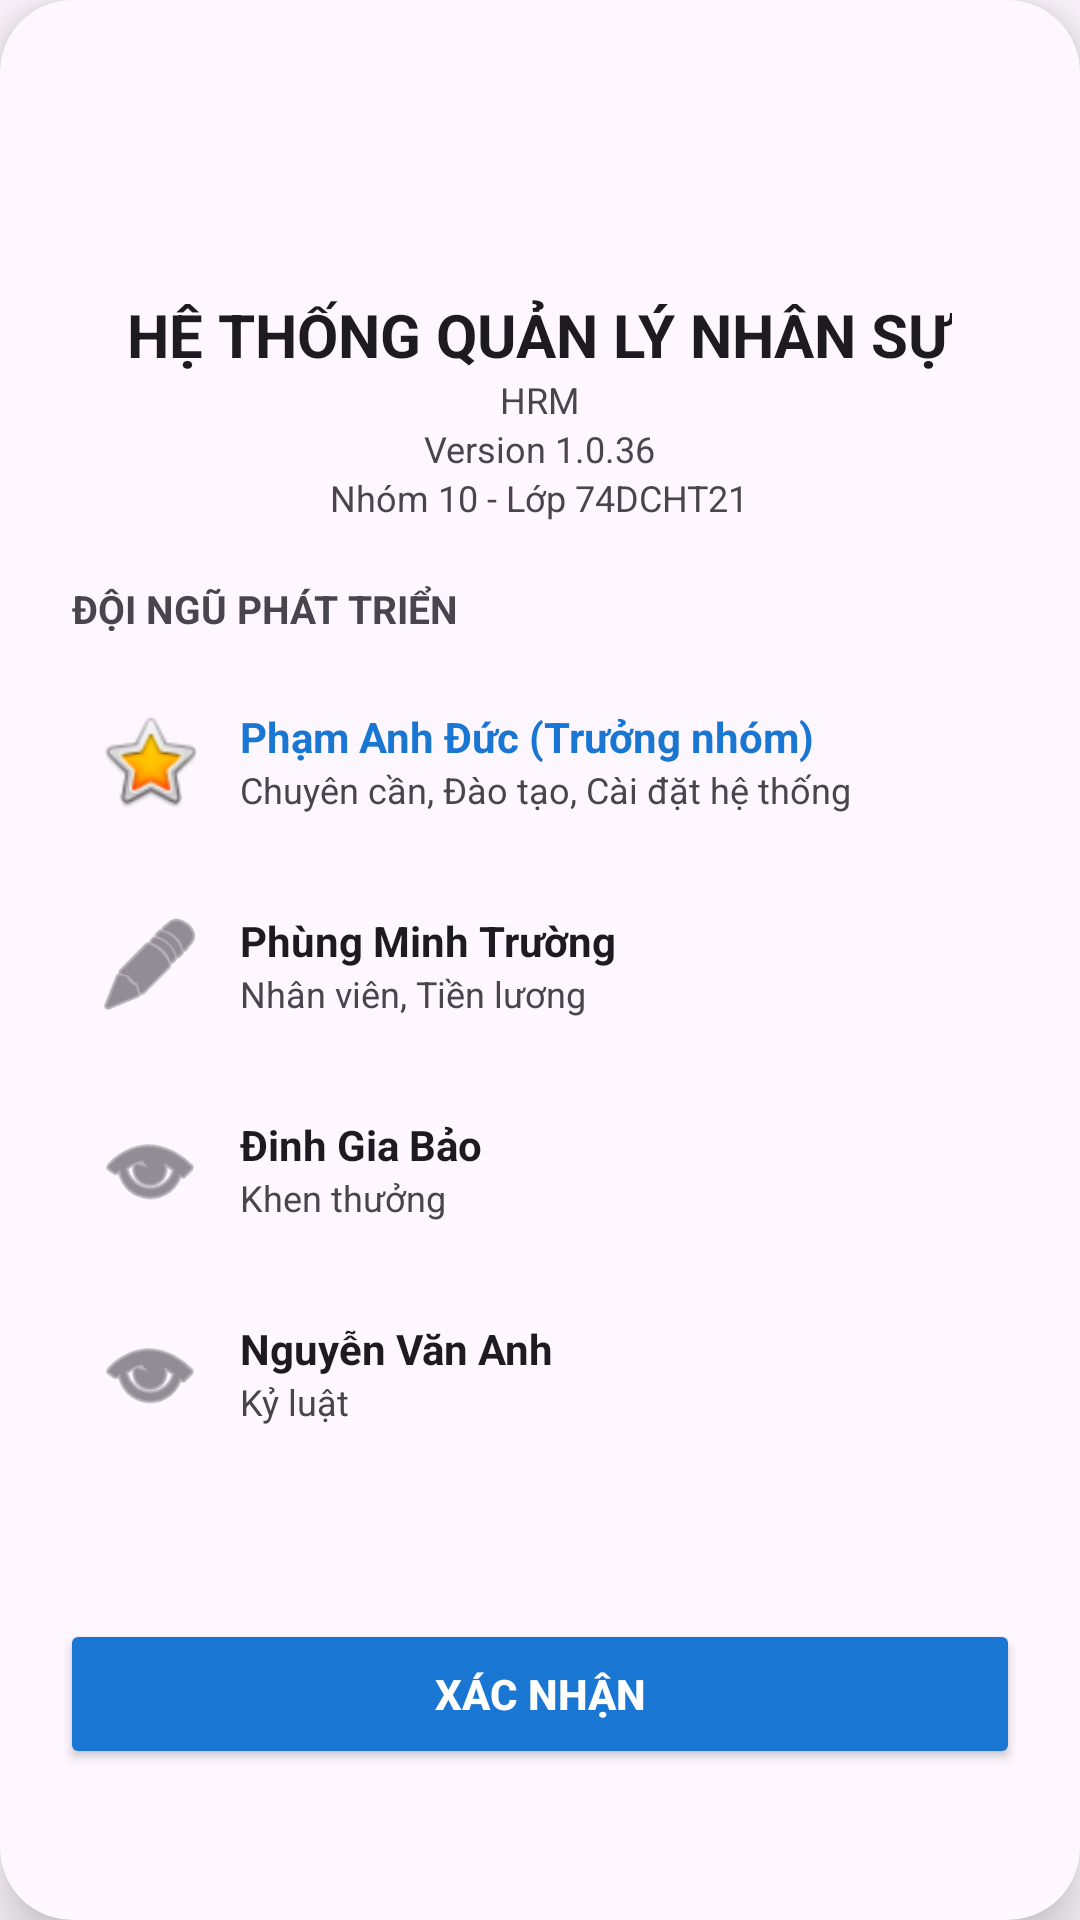

Layout XML and referenced resources for this Android screen:
<!-- AndroidManifest.xml: application theme Theme.HRM -->
<!-- res/layout/dialog_about.xml -->
<?xml version="1.0" encoding="utf-8"?>
<androidx.cardview.widget.CardView xmlns:android="http://schemas.android.com/apk/res/android"
    xmlns:app="http://schemas.android.com/apk/res-auto"
    android:layout_width="match_parent"
    android:layout_height="wrap_content"
    android:layout_margin="20dp"
    app:cardBackgroundColor="?attr/colorSurface"
    app:cardCornerRadius="24dp"
    app:cardElevation="10dp">

    <LinearLayout
        android:layout_width="match_parent"
        android:layout_height="wrap_content"
        android:gravity="center"
        android:orientation="vertical"
        android:padding="20dp">

        <ImageView
            android:layout_width="70dp"
            android:layout_height="70dp"
            android:layout_marginBottom="8dp"
            android:src="@drawable/ic_launcher_foreground"
            app:tint="?attr/colorPrimary" />

        <TextView
            android:layout_width="wrap_content"
            android:layout_height="wrap_content"
            android:text="HỆ THỐNG QUẢN LÝ NHÂN SỰ"
            android:textColor="?android:attr/textColorPrimary"
            android:textSize="20sp"
            android:textStyle="bold" />

        <TextView
            android:layout_width="wrap_content"
            android:layout_height="wrap_content"
            android:text="HRM"
            android:textColor="?android:attr/textColorSecondary"
            android:textSize="12sp" />

        <TextView
            android:layout_width="wrap_content"
            android:layout_height="wrap_content"
            android:text="Version 1.0.36"
            android:textColor="?android:attr/textColorSecondary"
            android:textSize="12sp" />

        <TextView
            android:layout_width="wrap_content"
            android:layout_height="wrap_content"
            android:layout_marginBottom="20dp"
            android:text="Nhóm 10 - Lớp 74DCHT21"
            android:textColor="?android:attr/textColorSecondary"
            android:textSize="12sp" />

        <TextView
            android:layout_width="match_parent"
            android:layout_height="wrap_content"
            android:layout_marginBottom="12dp"
            android:paddingStart="4dp"
            android:text="ĐỘI NGŨ PHÁT TRIỂN"
            android:textColor="?android:attr/textColorSecondary"
            android:textSize="13sp"
            android:textStyle="bold" />

        <ScrollView
            android:layout_width="match_parent"
            android:layout_height="300dp"
            android:fadeScrollbars="false">

            <LinearLayout
                android:layout_width="match_parent"
                android:layout_height="wrap_content"
                android:orientation="vertical">

                <androidx.cardview.widget.CardView
                    android:layout_width="match_parent"
                    android:layout_height="wrap_content"
                    android:layout_marginBottom="8dp"
                    app:cardBackgroundColor="?android:attr/windowBackground"
                    app:cardCornerRadius="12dp"
                    app:cardElevation="0dp">

                    <LinearLayout
                        android:layout_width="match_parent"
                        android:layout_height="wrap_content"
                        android:gravity="center_vertical"
                        android:padding="12dp">

                        <ImageView
                            android:layout_width="36dp"
                            android:layout_height="36dp"
                            android:src="@android:drawable/btn_star_big_on" />

                        <LinearLayout
                            android:layout_width="wrap_content"
                            android:layout_height="wrap_content"
                            android:layout_marginStart="12dp"
                            android:orientation="vertical">

                            <TextView
                                android:layout_width="wrap_content"
                                android:layout_height="wrap_content"
                                android:text="Phạm Anh Đức (Trưởng nhóm)"
                                android:textColor="?attr/colorPrimary"
                                android:textStyle="bold" />

                            <TextView
                                android:layout_width="wrap_content"
                                android:layout_height="wrap_content"
                                android:text="Chuyên cần, Đào tạo, Cài đặt hệ thống"
                                android:textColor="?android:attr/textColorSecondary"
                                android:textSize="12sp" />
                        </LinearLayout>
                    </LinearLayout>
                </androidx.cardview.widget.CardView>

                <androidx.cardview.widget.CardView
                    android:layout_width="match_parent"
                    android:layout_height="wrap_content"
                    android:layout_marginBottom="8dp"
                    app:cardBackgroundColor="?android:attr/windowBackground"
                    app:cardCornerRadius="12dp"
                    app:cardElevation="0dp">

                    <LinearLayout
                        android:layout_width="match_parent"
                        android:layout_height="wrap_content"
                        android:gravity="center_vertical"
                        android:padding="12dp">

                        <ImageView
                            android:layout_width="36dp"
                            android:layout_height="36dp"
                            android:src="@android:drawable/ic_menu_edit"
                            app:tint="?android:attr/textColorSecondary" />

                        <LinearLayout
                            android:layout_width="wrap_content"
                            android:layout_height="wrap_content"
                            android:layout_marginStart="12dp"
                            android:orientation="vertical">

                            <TextView
                                android:layout_width="wrap_content"
                                android:layout_height="wrap_content"
                                android:text="Phùng Minh Trường"
                                android:textColor="?android:attr/textColorPrimary"
                                android:textStyle="bold" />

                            <TextView
                                android:layout_width="wrap_content"
                                android:layout_height="wrap_content"
                                android:text="Nhân viên, Tiền lương"
                                android:textColor="?android:attr/textColorSecondary"
                                android:textSize="12sp" />
                        </LinearLayout>
                    </LinearLayout>
                </androidx.cardview.widget.CardView>

                <androidx.cardview.widget.CardView
                    android:layout_width="match_parent"
                    android:layout_height="wrap_content"
                    android:layout_marginBottom="8dp"
                    app:cardBackgroundColor="?android:attr/windowBackground"
                    app:cardCornerRadius="12dp"
                    app:cardElevation="0dp">

                    <LinearLayout
                        android:layout_width="match_parent"
                        android:layout_height="wrap_content"
                        android:gravity="center_vertical"
                        android:padding="12dp">

                        <ImageView
                            android:layout_width="36dp"
                            android:layout_height="36dp"
                            android:src="@android:drawable/ic_menu_view"
                            app:tint="?android:attr/textColorSecondary" />

                        <LinearLayout
                            android:layout_width="wrap_content"
                            android:layout_height="wrap_content"
                            android:layout_marginStart="12dp"
                            android:orientation="vertical">

                            <TextView
                                android:layout_width="wrap_content"
                                android:layout_height="wrap_content"
                                android:text="Đinh Gia Bảo"
                                android:textColor="?android:attr/textColorPrimary"
                                android:textStyle="bold" />

                            <TextView
                                android:layout_width="wrap_content"
                                android:layout_height="wrap_content"
                                android:text="Khen thưởng"
                                android:textColor="?android:attr/textColorSecondary"
                                android:textSize="12sp" />
                        </LinearLayout>
                    </LinearLayout>
                </androidx.cardview.widget.CardView>

                <androidx.cardview.widget.CardView
                    android:layout_width="match_parent"
                    android:layout_height="wrap_content"
                    android:layout_marginBottom="8dp"
                    app:cardBackgroundColor="?android:attr/windowBackground"
                    app:cardCornerRadius="12dp"
                    app:cardElevation="0dp">

                    <LinearLayout
                        android:layout_width="match_parent"
                        android:layout_height="wrap_content"
                        android:gravity="center_vertical"
                        android:padding="12dp">

                        <ImageView
                            android:layout_width="36dp"
                            android:layout_height="36dp"
                            android:src="@android:drawable/ic_menu_view"
                            app:tint="?android:attr/textColorSecondary" />

                        <LinearLayout
                            android:layout_width="wrap_content"
                            android:layout_height="wrap_content"
                            android:layout_marginStart="12dp"
                            android:orientation="vertical">

                            <TextView
                                android:layout_width="wrap_content"
                                android:layout_height="wrap_content"
                                android:text="Nguyễn Văn Anh"
                                android:textColor="?android:attr/textColorPrimary"
                                android:textStyle="bold" />

                            <TextView
                                android:layout_width="wrap_content"
                                android:layout_height="wrap_content"
                                android:text="Kỷ luật"
                                android:textColor="?android:attr/textColorSecondary"
                                android:textSize="12sp" />
                        </LinearLayout>
                    </LinearLayout>
                </androidx.cardview.widget.CardView>

            </LinearLayout>
        </ScrollView>

        <Button
            android:id="@+id/btnCloseAbout"
            android:layout_width="match_parent"
            android:layout_height="50dp"
            android:layout_marginTop="16dp"
            android:backgroundTint="?attr/colorPrimary"
            android:text="XÁC NHẬN"
            android:textColor="#FFFFFF"
            android:textStyle="bold"
            app:cornerRadius="12dp" />
    </LinearLayout>
</androidx.cardview.widget.CardView>
<!-- resources referenced by this layout -->
<resources>
  <style name="Theme.HRM" parent="Base.Theme.HRM" />
  <style name="Base.Theme.HRM" parent="Theme.Material3.DayNight.NoActionBar">
          <item name="colorPrimary">#1976D2</item>
          <item name="colorOnPrimary">@android:color/white</item>
  
          <item name="android:statusBarColor">#1976D2</item>
  
          <item name="android:windowLightStatusBar" tools:targetApi="m">false</item>
      </style>
</resources>
